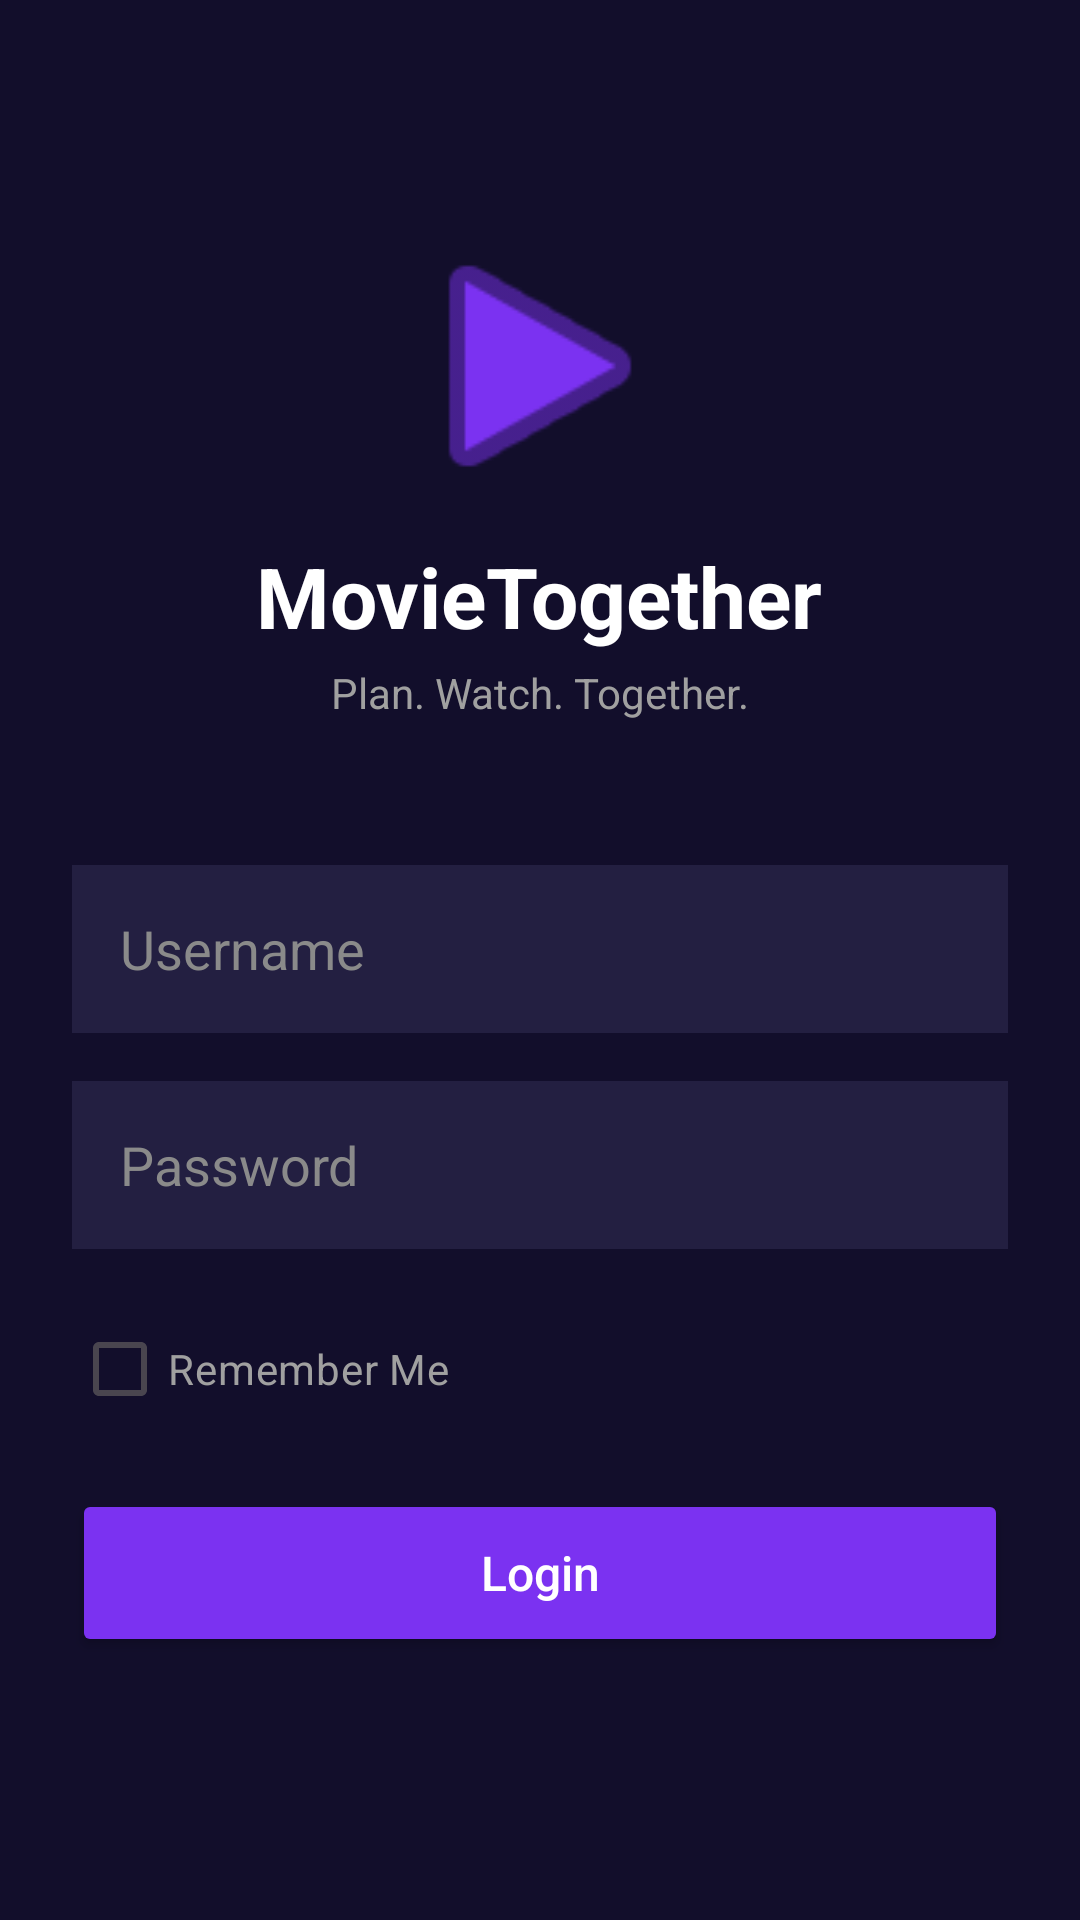

This screen was rendered from an Android layout file. Write that file and the resources it references.
<!-- AndroidManifest.xml: application theme Theme.MPv01 -->
<!-- res/layout/activity_login.xml -->
<?xml version="1.0" encoding="utf-8"?>
<LinearLayout xmlns:android="http://schemas.android.com/apk/res/android"
    android:layout_width="match_parent"
    android:layout_height="match_parent"
    android:background="#120E2B"
    android:gravity="center_horizontal"
    android:orientation="vertical"
    android:padding="24dp">

    <ImageView
        android:layout_width="100dp"
        android:layout_height="100dp"
        android:layout_marginTop="48dp"
        android:src="@android:drawable/ic_media_play"
        android:tint="#7B32F1" />

    <TextView
        android:layout_width="wrap_content"
        android:layout_height="wrap_content"
        android:layout_marginTop="8dp"
        android:text="MovieTogether"
        android:textColor="@android:color/white"
        android:textSize="28sp"
        android:textStyle="bold" />

    <TextView
        android:layout_width="wrap_content"
        android:layout_height="wrap_content"
        android:layout_marginTop="4dp"
        android:text="Plan. Watch. Together."
        android:textColor="#A0A0A0"
        android:textSize="14sp" />

    <EditText
        android:id="@+id/username"
        android:layout_width="match_parent"
        android:layout_height="56dp"
        android:layout_marginTop="48dp"
        android:background="#231F41"
        android:drawableStart="@drawable/at_email"
        android:drawablePadding="16dp"
        android:hint="Username"
        android:padding="16dp"
        android:textColor="@android:color/white"
        android:textColorHint="#8A8A8A" />

    <EditText
        android:id="@+id/password"
        android:layout_width="match_parent"
        android:layout_height="56dp"
        android:layout_marginTop="16dp"
        android:background="#231F41"
        android:drawableStart="@drawable/admin"
        android:drawablePadding="16dp"
        android:hint="Password"
        android:inputType="textPassword"
        android:padding="16dp"
        android:textColor="@android:color/white"
        android:textColorHint="#8A8A8A" />

    <CheckBox
        android:id="@+id/rememberMeCheckBox"
        android:layout_width="match_parent"
        android:layout_height="wrap_content"
        android:layout_marginTop="16dp"
        android:buttonTint="#7B32F1"
        android:text="Remember Me"
        android:textColor="#A0A0A0"
        android:textSize="14sp" />

    <Button
        android:id="@+id/login"
        android:layout_width="match_parent"
        android:layout_height="56dp"
        android:layout_marginTop="16dp"
        android:backgroundTint="#7B32F1"
        android:text="Login"
        android:textAllCaps="false"
        android:textColor="@android:color/white"
        android:textSize="16sp" />

</LinearLayout>
<!-- resources referenced by this layout -->
<resources>
  <style name="Theme.MPv01" parent="Base.Theme.MPv01" />
  <style name="Base.Theme.MPv01" parent="Theme.Material3.DayNight.NoActionBar">
          
          
      </style>
</resources>
